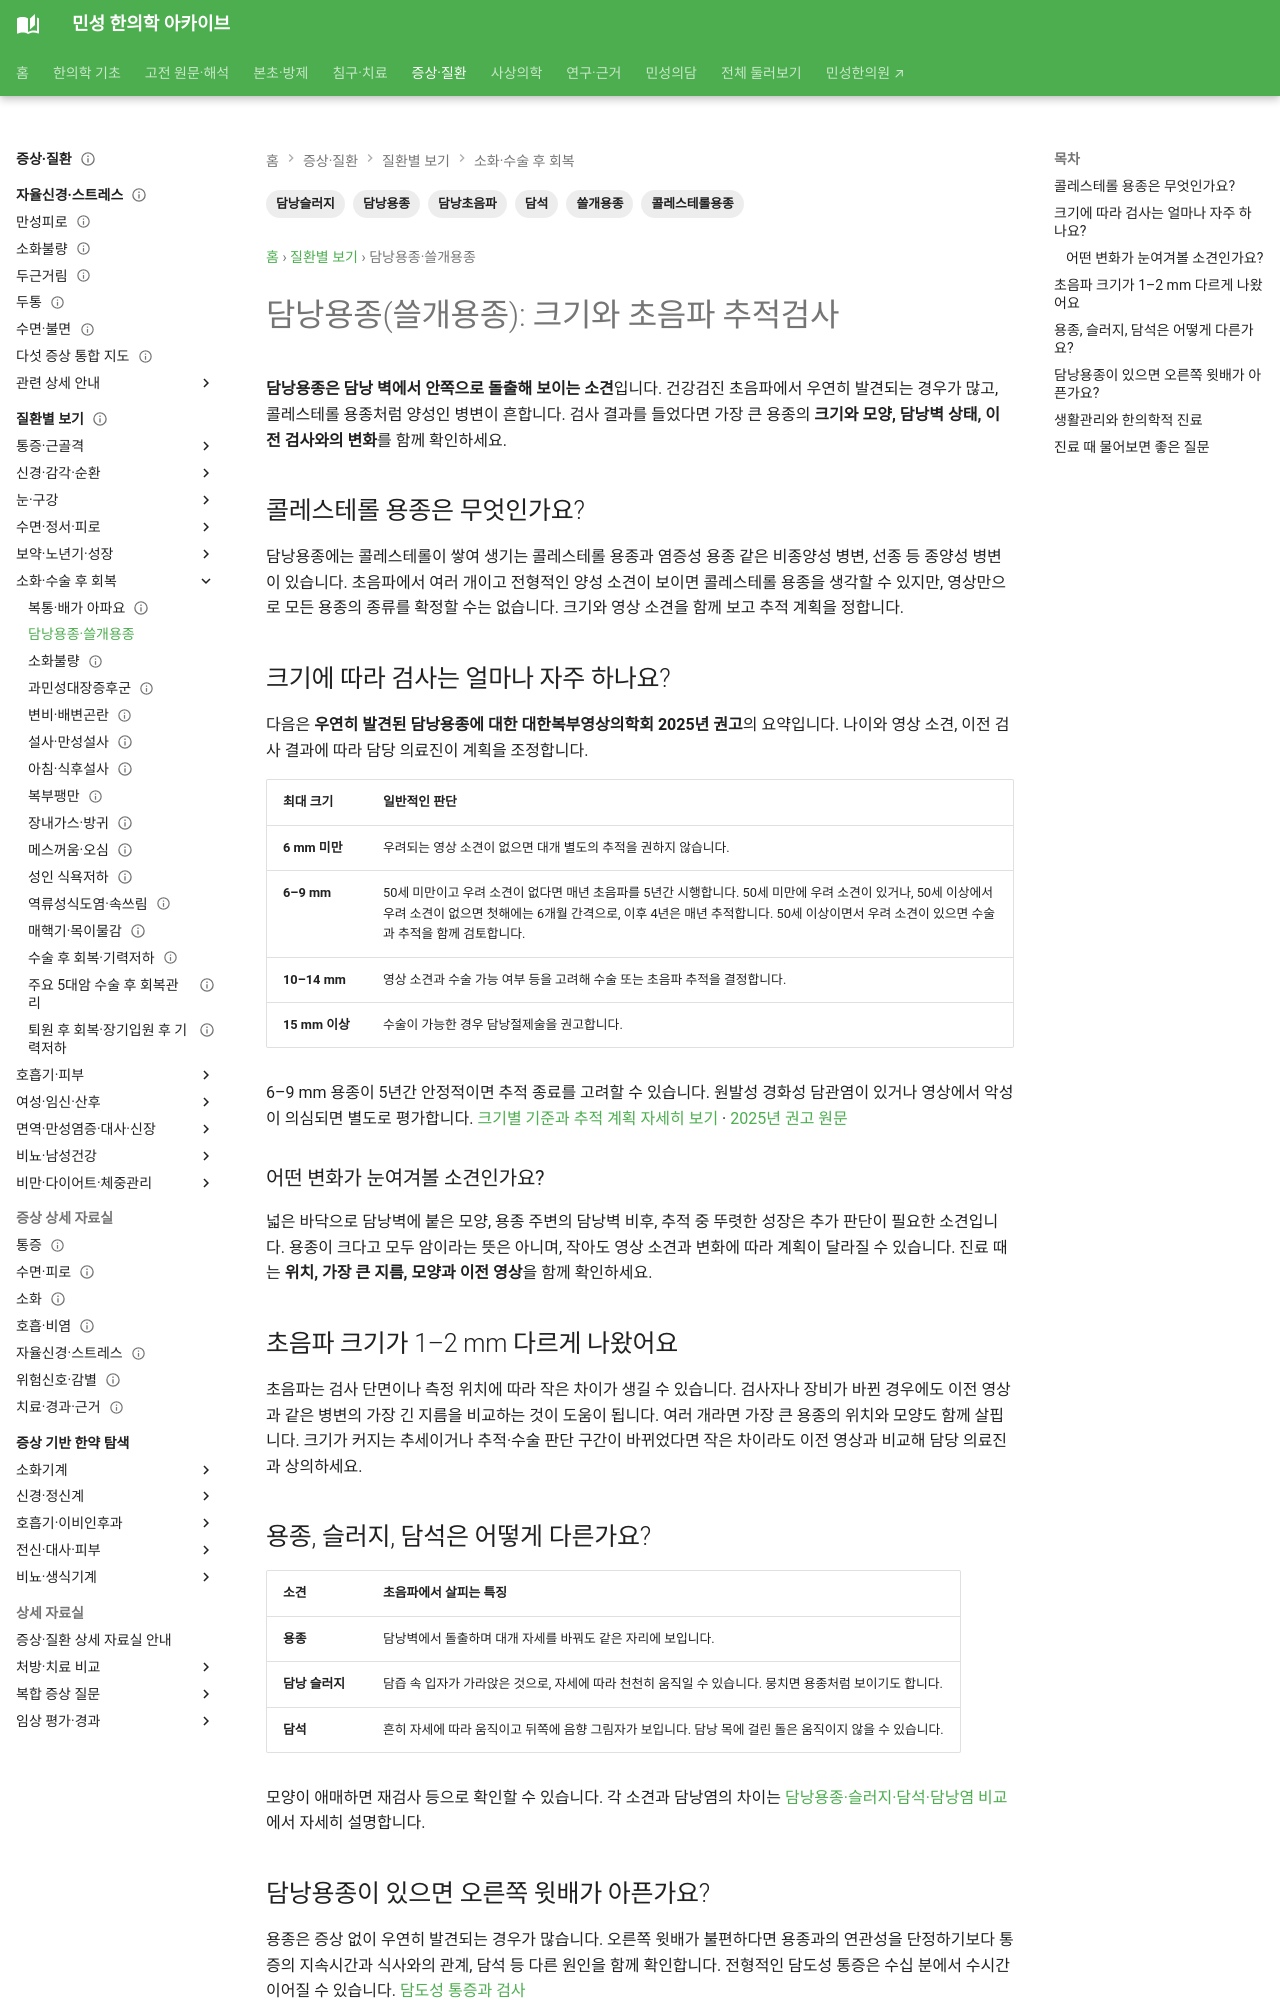

repository: joowon1111/minseong-korean-medicine-wiki · page: conditions/gallbladder-polyp/index.html · generator: mkdocs

---
title: 담낭용종(쓸개용종) 크기와 추적검사 — 콜레스테롤 용종·담석 감별
description: 담낭용종이 무엇인지, 콜레스테롤 용종의 특징과 크기별 초음파 추적, 수술을 고려하는 소견, 담낭 슬러지·담석과의 차이를 알아봅니다.
tags: [담낭용종, 쓸개용종, 콜레스테롤용종, 담낭초음파, 담낭슬러지, 담석]
---

# 담낭용종(쓸개용종): 크기와 초음파 추적검사

**담낭용종은 담낭 벽에서 안쪽으로 돌출해 보이는 소견**입니다. 건강검진 초음파에서 우연히 발견되는 경우가 많고, 콜레스테롤 용종처럼 양성인 병변이 흔합니다. 검사 결과를 들었다면 가장 큰 용종의 **크기와 모양, 담낭벽 상태, 이전 검사와의 변화**를 함께 확인하세요.

## 콜레스테롤 용종은 무엇인가요?

담낭용종에는 콜레스테롤이 쌓여 생기는 콜레스테롤 용종과 염증성 용종 같은 비종양성 병변, 선종 등 종양성 병변이 있습니다. 초음파에서 여러 개이고 전형적인 양성 소견이 보이면 콜레스테롤 용종을 생각할 수 있지만, 영상만으로 모든 용종의 종류를 확정할 수는 없습니다. 크기와 영상 소견을 함께 보고 추적 계획을 정합니다.

## 크기에 따라 검사는 얼마나 자주 하나요?

다음은 **우연히 발견된 담낭용종에 대한 대한복부영상의학회 2025년 권고**의 요약입니다. 나이와 영상 소견, 이전 검사 결과에 따라 담당 의료진이 계획을 조정합니다.

| 최대 크기 | 일반적인 판단 |
|---|---|
| **6 mm 미만** | 우려되는 영상 소견이 없으면 대개 별도의 추적을 권하지 않습니다. |
| **6–9 mm** | 50세 미만이고 우려 소견이 없다면 매년 초음파를 5년간 시행합니다. 50세 미만에 우려 소견이 있거나, 50세 이상에서 우려 소견이 없으면 첫해에는 6개월 간격으로, 이후 4년은 매년 추적합니다. 50세 이상이면서 우려 소견이 있으면 수술과 추적을 함께 검토합니다. |
| **10–14 mm** | 영상 소견과 수술 가능 여부 등을 고려해 수술 또는 초음파 추적을 결정합니다. |
| **15 mm 이상** | 수술이 가능한 경우 담낭절제술을 권고합니다. |

6–9 mm 용종이 5년간 안정적이면 추적 종료를 고려할 수 있습니다. 원발성 경화성 담관염이 있거나 영상에서 악성이 의심되면 별도로 평가합니다. [크기별 기준과 추적 계획 자세히 보기](../pillar/digestion-spleen-stomach.md#gallbladder-polyp-followup) · [2025년 권고 원문](https://doi.org/10.3348/kjr.2024.0914)

### 어떤 변화가 눈여겨볼 소견인가요?

넓은 바닥으로 담낭벽에 붙은 모양, 용종 주변의 담낭벽 비후, 추적 중 뚜렷한 성장은 추가 판단이 필요한 소견입니다. 용종이 크다고 모두 암이라는 뜻은 아니며, 작아도 영상 소견과 변화에 따라 계획이 달라질 수 있습니다. 진료 때는 **위치, 가장 큰 지름, 모양과 이전 영상**을 함께 확인하세요.

## 초음파 크기가 1–2 mm 다르게 나왔어요

초음파는 검사 단면이나 측정 위치에 따라 작은 차이가 생길 수 있습니다. 검사자나 장비가 바뀐 경우에도 이전 영상과 같은 병변의 가장 긴 지름을 비교하는 것이 도움이 됩니다. 여러 개라면 가장 큰 용종의 위치와 모양도 함께 살핍니다. 크기가 커지는 추세이거나 추적·수술 판단 구간이 바뀌었다면 작은 차이라도 이전 영상과 비교해 담당 의료진과 상의하세요.
